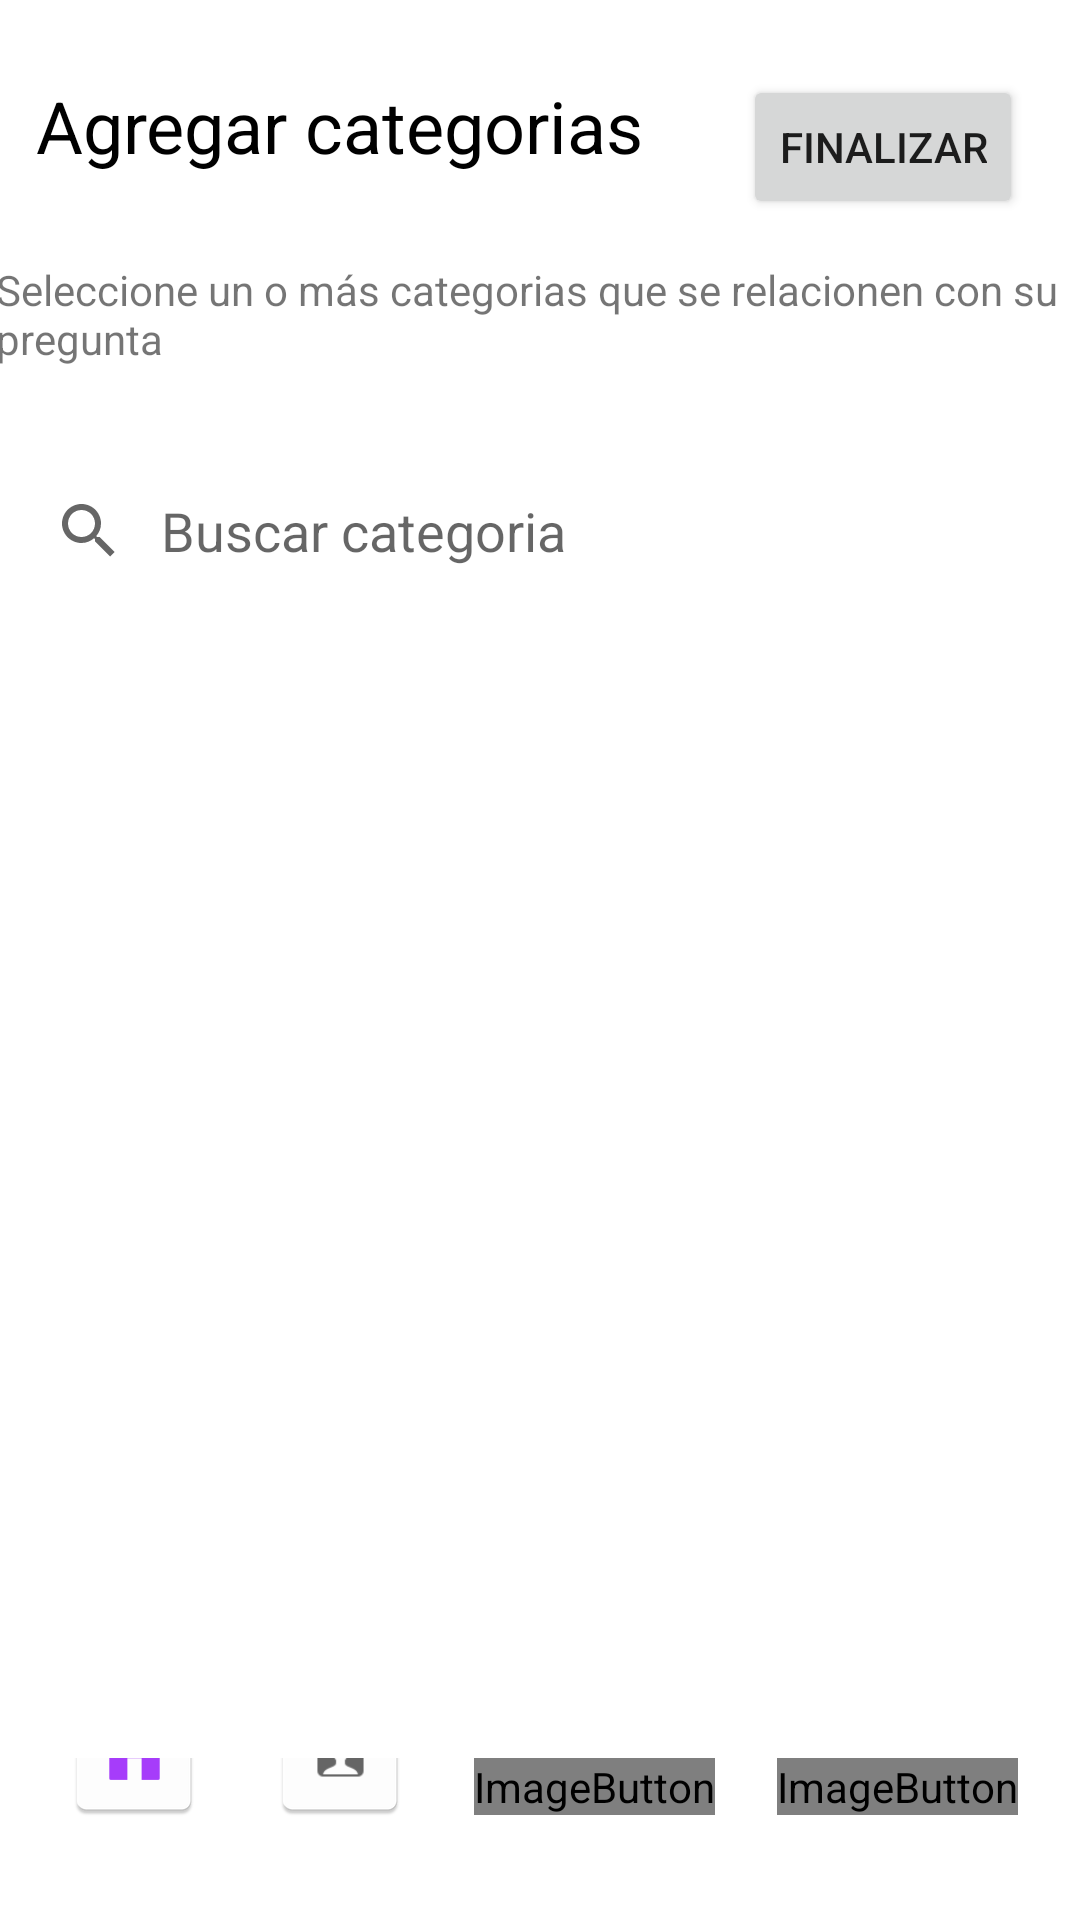

Layout XML and referenced resources for this Android screen:
<!-- AndroidManifest.xml: application theme Theme.EzSolving -->
<!-- res/layout/lista_categorias.xml -->
<?xml version="1.0" encoding="utf-8"?>
<androidx.constraintlayout.widget.ConstraintLayout xmlns:android="http://schemas.android.com/apk/res/android"
    xmlns:app="http://schemas.android.com/apk/res-auto"
    xmlns:tools="http://schemas.android.com/tools"
    android:layout_width="match_parent"
    android:layout_height="match_parent"
    android:background="#FFFFFF"
    tools:context=".MainActivity">

    <TextView
        android:id="@+id/tv_likes_1"
        android:layout_width="wrap_content"
        android:layout_height="wrap_content"
        android:text="Agregar categorias"
        android:textColor="#000000"
        android:textSize="24sp"
        app:layout_constraintBottom_toBottomOf="parent"
        app:layout_constraintEnd_toEndOf="parent"
        app:layout_constraintHorizontal_bias="0.076"
        app:layout_constraintStart_toStartOf="parent"
        app:layout_constraintTop_toTopOf="parent"
        app:layout_constraintVertical_bias="0.042" />

    <Button
        android:id="@+id/button"
        android:layout_width="wrap_content"
        android:layout_height="wrap_content"
        android:text="Finalizar"
        app:layout_constraintBottom_toBottomOf="parent"
        app:layout_constraintEnd_toEndOf="parent"
        app:layout_constraintHorizontal_bias="0.637"
        app:layout_constraintStart_toEndOf="@+id/tv_likes_1"
        app:layout_constraintTop_toTopOf="parent"
        app:layout_constraintVertical_bias="0.042" />

    <TextView
        android:id="@+id/tv_dislikes_1"
        android:layout_width="365dp"
        android:layout_height="36dp"
        android:text="Seleccione un o más categorias que se relacionen con su pregunta"
        app:layout_constraintBottom_toBottomOf="parent"
        app:layout_constraintEnd_toEndOf="parent"
        app:layout_constraintHorizontal_bias="0.369"
        app:layout_constraintStart_toStartOf="parent"
        app:layout_constraintTop_toBottomOf="@+id/tv_likes_1"
        app:layout_constraintVertical_bias="0.053" />

    <LinearLayout
        android:id="@+id/linearLayout"
        android:layout_width="404dp"
        android:layout_height="419dp"
        android:orientation="vertical"
        app:layout_constraintBottom_toTopOf="@+id/constraintLayout3"
        app:layout_constraintEnd_toEndOf="parent"
        app:layout_constraintHorizontal_bias="0.428"
        app:layout_constraintStart_toStartOf="parent"
        app:layout_constraintTop_toBottomOf="@+id/tv_dislikes_1"
        app:layout_constraintVertical_bias="0.0">

        <SearchView
            android:id="@+id/searchView"
            android:layout_width="match_parent"
            android:layout_height="wrap_content"
            android:layout_marginHorizontal="16dp"
            android:layout_marginTop="30dp"
            android:layout_marginBottom="16dp"
            android:background="@drawable/searchview_backgound"
            android:iconifiedByDefault="false"
            android:queryBackground="@android:color/transparent"
            android:queryHint="Buscar categoria">

        </SearchView>

        <ListView
            android:id="@+id/userList1"
            android:layout_width="match_parent"
            android:layout_height="455dp"
            android:layout_marginStart="16dp"
            android:layout_marginEnd="16dp"
            android:listSelector="@color/purple_200">

        </ListView>


    </LinearLayout>

    <androidx.constraintlayout.widget.ConstraintLayout
        android:id="@+id/constraintLayout3"
        android:layout_width="match_parent"
        android:layout_height="54dp"
        app:layout_constraintBottom_toBottomOf="parent"
        app:layout_constraintTop_toTopOf="parent"
        app:layout_constraintVertical_bias="1.0"
        tools:layout_editor_absoluteX="17dp">

        <ImageButton
            android:id="@+id/bt_home"
            android:layout_width="wrap_content"
            android:layout_height="wrap_content"
            android:background="@color/white"
            android:contentDescription="@string/home_description"
            app:layout_constraintBottom_toBottomOf="@+id/bt_profile"
            app:layout_constraintEnd_toStartOf="@+id/bt_profile"
            app:layout_constraintStart_toStartOf="parent"
            app:layout_constraintTop_toTopOf="@+id/bt_profile"
            app:layout_constraintVertical_bias="0.0"
            app:srcCompat="@mipmap/ic_home_selected" />

        <ImageButton
            android:id="@+id/bt_profile"
            android:layout_width="wrap_content"
            android:layout_height="wrap_content"
            android:background="@color/white"
            android:contentDescription="@string/profile_description"
            app:layout_constraintBottom_toBottomOf="@+id/bt_publish"
            app:layout_constraintEnd_toStartOf="@+id/bt_publish"
            app:layout_constraintStart_toEndOf="@+id/bt_home"
            app:layout_constraintTop_toTopOf="@+id/bt_publish"
            app:layout_constraintVertical_bias="0.9"
            app:srcCompat="@mipmap/ic_profile" />

        <ImageButton
            android:id="@+id/bt_publish"
            android:layout_width="wrap_content"
            android:layout_height="wrap_content"
            android:background="@color/white"
            android:contentDescription="@string/post_description"
            app:layout_constraintBottom_toBottomOf="parent"
            app:layout_constraintEnd_toStartOf="@+id/bt_notification"
            app:layout_constraintStart_toEndOf="@+id/bt_profile"
            app:layout_constraintTop_toTopOf="parent"
            app:layout_constraintVertical_bias="0.0"
            app:srcCompat="@mipmap/ic_publish" />

        <ImageButton
            android:id="@+id/bt_notification"
            android:layout_width="wrap_content"
            android:layout_height="wrap_content"
            android:background="@color/white"
            android:contentDescription="@string/notification_description"
            app:layout_constraintBottom_toBottomOf="@+id/bt_publish"
            app:layout_constraintEnd_toEndOf="parent"
            app:layout_constraintStart_toEndOf="@+id/bt_publish"
            app:layout_constraintTop_toTopOf="@+id/bt_publish"
            app:layout_constraintVertical_bias="0.0"
            app:srcCompat="@mipmap/ic_notificaciones" />

    </androidx.constraintlayout.widget.ConstraintLayout>

</androidx.constraintlayout.widget.ConstraintLayout>
<!-- resources referenced by this layout -->
<resources>
  <!-- mipmap ic_home_selected: png bitmap (mipmap-hdpi, 1010 bytes) -->
  <!-- mipmap ic_notificaciones (mipmap-anydpi-v26) -->
  <?xml version="1.0" encoding="utf-8"?>
  <adaptive-icon xmlns:android="http://schemas.android.com/apk/res/android">
      <background android:drawable="@color/ic_notificaciones_background"/>
      <foreground android:drawable="@mipmap/ic_notificaciones_foreground"/>
  </adaptive-icon>
  <!-- mipmap ic_profile: png bitmap (mipmap-hdpi, 1125 bytes) -->
  <!-- mipmap ic_publish (mipmap-anydpi-v26) -->
  <?xml version="1.0" encoding="utf-8"?>
  <adaptive-icon xmlns:android="http://schemas.android.com/apk/res/android">
      <background android:drawable="@color/ic_publish_background"/>
      <foreground android:drawable="@drawable/ic_publish_foreground"/>
  </adaptive-icon>
  <string name="home_description">Go to home</string>
  <string name="notification_description">See notifications</string>
  <string name="post_description">New Post</string>
  <string name="profile_description">Go to profile</string>
  <style name="Theme.EzSolving" parent="Theme.MaterialComponents.DayNight.DarkActionBar">
          
          <item name="colorPrimary">@color/purple_500</item>
          <item name="colorPrimaryVariant">@color/purple_700</item>
          <item name="colorOnPrimary">@color/white</item>
          
          <item name="colorSecondary">@color/teal_200</item>
          <item name="colorSecondaryVariant">@color/teal_700</item>
          <item name="colorOnSecondary">@color/black</item>
          
          <item name="android:statusBarColor" tools:targetApi="l">?attr/colorPrimaryVariant</item>
          
      </style>
  <color name="ic_notificaciones_background">#FFFFFF</color>
  <color name="ic_publish_background">#FFFFFF</color>
  <!-- drawable ic_publish_foreground (drawable) -->
  <vector xmlns:android="http://schemas.android.com/apk/res/android"
      android:width="108dp"
      android:height="108dp"
      android:viewportWidth="108"
      android:viewportHeight="108">
    <group android:scaleX="0.63"
        android:scaleY="0.63"
        android:translateX="35.1"
        android:translateY="35.1">
      <path
          android:pathData="M45.6563,6C44.6328,6 43.6094,6.3906 42.8281,7.1719L38,12L48,22L52.8281,17.1719C54.3906,15.6094 54.3906,13.0781 52.8281,11.5156L48.4844,7.1719C47.7031,6.3906 46.6797,6 45.6563,6ZM34,16L10.5195,39.4805C10.5195,39.4805 12.3555,39.3164 13.0391,40C13.7227,40.6836 13.1602,45.1602 14,46C14.8398,46.8398 19.2891,46.25 19.9258,46.8867C20.5625,47.5234 20.5195,49.4805 20.5195,49.4805L44,26ZM8,46L6.1133,51.3438C6.0391,51.5547 6,51.7773 6,52C6,53.1055 6.8945,54 8,54C8.2227,54 8.4453,53.9609 8.6563,53.8867C8.6641,53.8828 8.668,53.8828 8.6758,53.8789L8.7266,53.8633C8.7305,53.8594 8.7344,53.8594 8.7383,53.8555L14,52ZM8,46"
          android:fillColor="#666666"
          android:fillType="nonZero"
          android:strokeColor="#00000000"/>
    </group>
  </vector>
  <!-- not gathered from this repository: default colours our renderer supplied (Android Studio template values) -->
  <color name="purple_200">#FFBB86FC</color>
  <color name="purple_500">#FF6200EE</color>
  <color name="purple_700">#FF3700B3</color>
  <color name="teal_200">#FF03DAC5</color>
  <color name="teal_700">#FF018786</color>
  <color name="black">#FF000000</color>
  <color name="white">#FFFFFFFF</color>
</resources>
